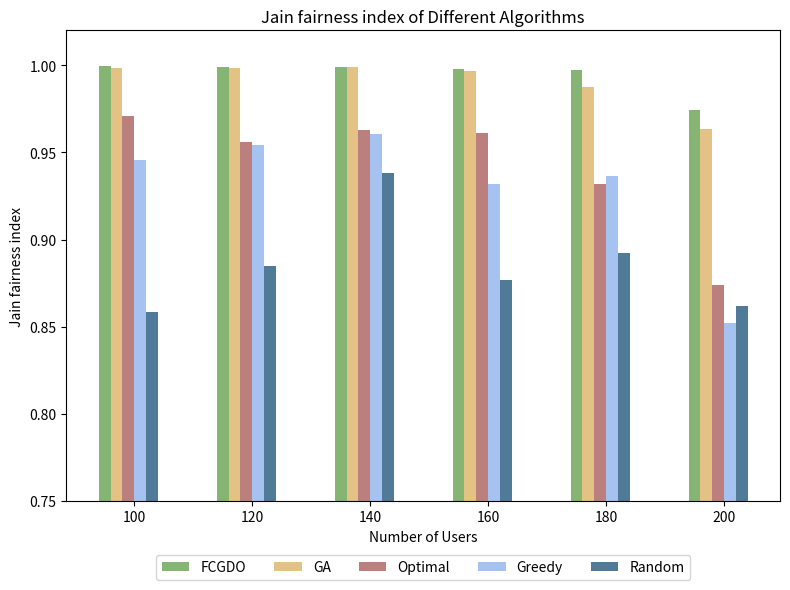

Here is the Python script that generated this plot:
import os
import numpy as np
import matplotlib.pyplot as plt

if __name__ == "__main__":

    # 输出结果文件夹
    output_folder = "simulation_results"
    os.makedirs(output_folder, exist_ok=True)

    # Example data
    execution_ratios = [100, 120, 140, 160, 180, 200]
    jian_indexes = {
        # 'Gurobi': [0.9957, 0.9928, 0.9948, 0.9908],
        # 'GSAFO': [0.9935, 0.9916, 0.9917, 0.9745],
        'FCGDO': [0.9994, 0.9990, 0.9993, 0.9980, 0.9976, 0.9743],
        'GA': [0.9985, 0.9982, 0.9988, 0.9969, 0.9875, 0.9633],
        'Optimal': [0.9707, 0.9559, 0.9626, 0.9611, 0.9321, 0.8742],
        'Greedy': [0.9454, 0.9545, 0.9607, 0.9319, 0.9365, 0.8520],
        'Random': [0.8582, 0.8850, 0.9383, 0.8768, 0.8921, 0.8621]
    }

    # Plotting the bar chart
    fig, ax = plt.subplots(figsize=(8, 6))

    bar_width = 0.1
    index = np.arange(len(execution_ratios))

    colors = ['#86b573', '#e4c286', '#bb7f7e', '#a6c2f1', '#4f7b99']  # Colors slightly darker

    for i, (label, jain_index) in enumerate(jian_indexes.items()):
        ax.bar(index + i * bar_width, jain_index, bar_width, label=label, color=colors[i])

    ax.set_xlabel('Number of Users')
    ax.set_ylabel('Jain fairness index')
    ax.set_title('Jain fairness index of Different Algorithms')

    # 设置横坐标标签为 140, 160, 180, 200
    ax.set_xticks(index + bar_width * 2.5)
    ax.set_xticklabels([f'{x}' for x in execution_ratios])

    # 设置纵坐标从0.75开始，每次增大0.05
    ax.set_ylim(0.75, 1.02)  # 设置纵坐标范围
    ax.set_yticks(np.arange(0.75, 1.02, 0.05))  # 设置纵坐标刻度

    # 调整图例位置，放置在图像下方
    ax.legend(loc='upper center', bbox_to_anchor=(0.5, -0.1), ncol=5)

    # 调整布局
    plt.tight_layout()
    # 保存图片到指定文件夹
    image_path = os.path.join(output_folder, 'Jain-fairness-index-compair.png')
    plt.savefig(image_path, transparent=False)
    plt.show()

